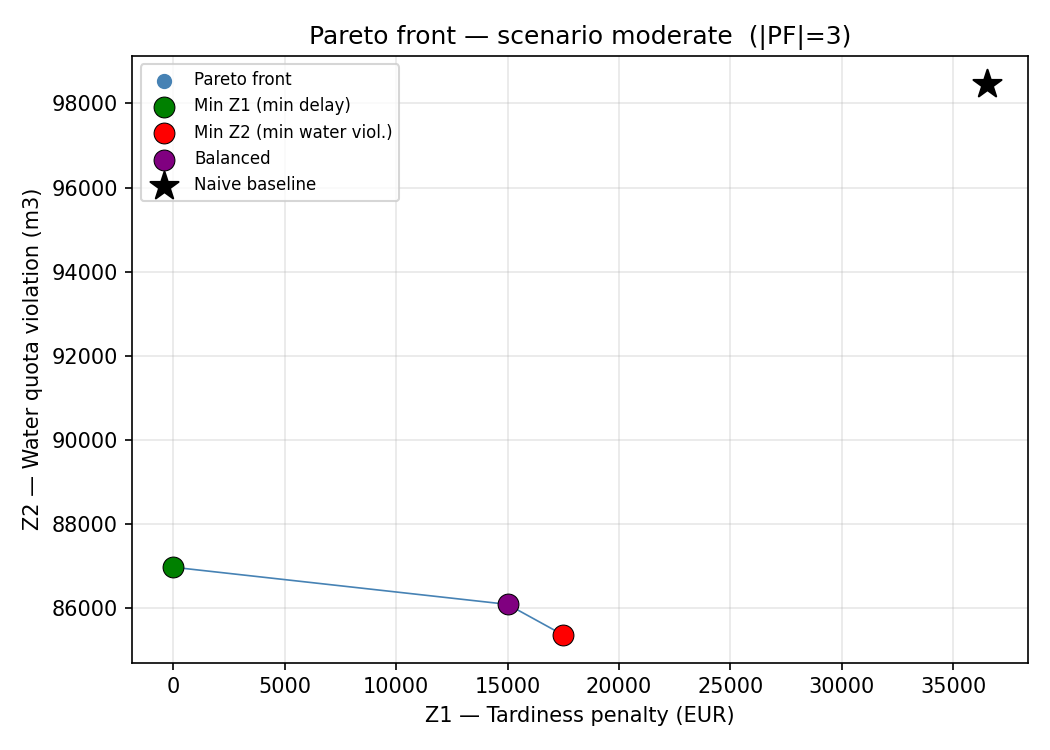

The data file committed next to this chart (first rows):
rank, z1_eur, z2_m3
1, 0.00, 86972
2, 15000, 86089
3, 17500, 85360
